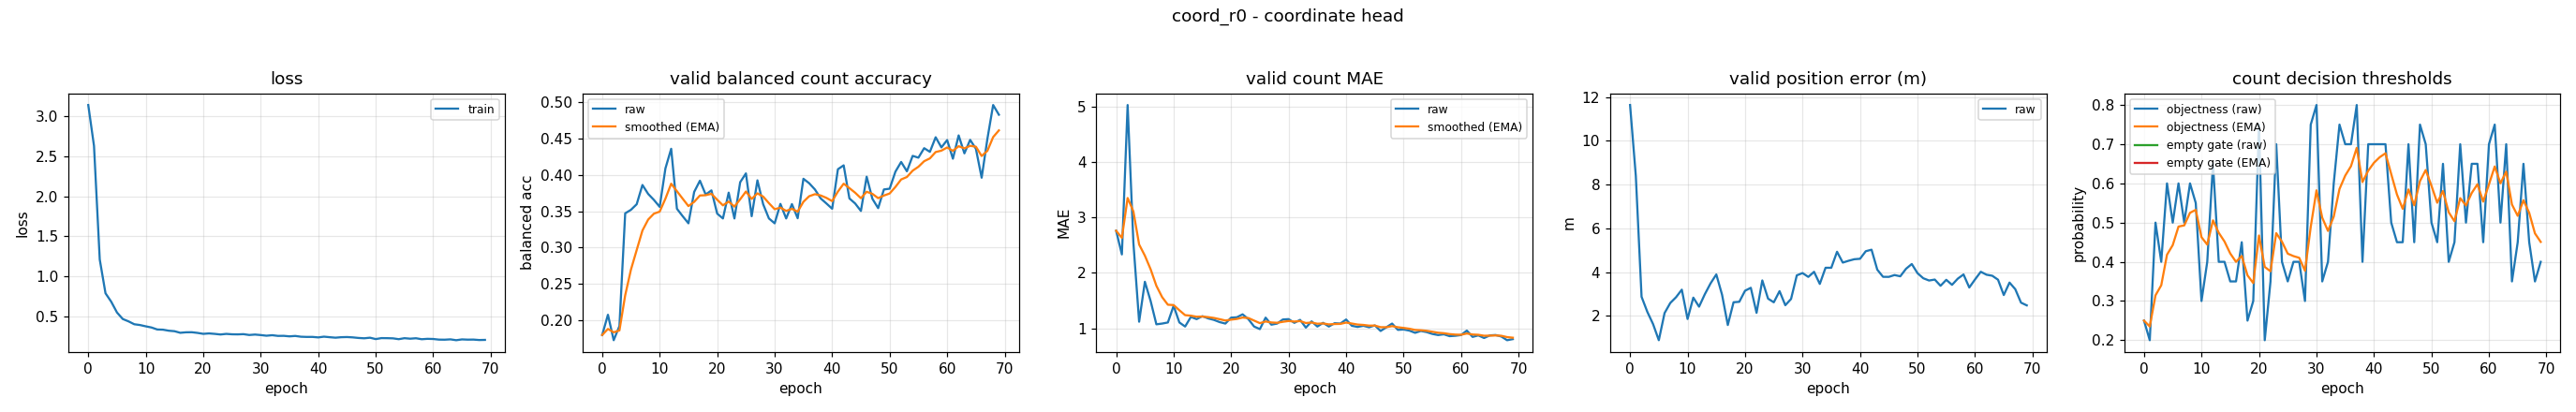

The file beside this chart, header and first rows:
epoch, train_loss, valid_bal, valid_bal_smoothed, valid_mae, valid_mae_smoothed, valid_error_m, valid_threshold, valid_threshold_smoothed, valid_empty_threshold, valid_empty_threshold_smoothed
0, 3.14, 0.18, 0.18, 2.76, 2.76, 11.64, 0.25, 0.25, nan, nan
1, 2.629, 0.2078, 0.1883, 2.333, 2.632, 8.399, 0.2, 0.235, nan, nan
2, 1.212, 0.1728, 0.1837, 5.027, 3.35, 2.874, 0.5, 0.3145, nan, nan
3, 0.7906, 0.1923, 0.1863, 2.547, 3.109, 2.187, 0.4, 0.3401, nan, nan
4, 0.6844, 0.3471, 0.2345, 1.12, 2.512, 1.627, 0.6, 0.4181, nan, nan
5, 0.5504, 0.3519, 0.2697, 1.84, 2.311, 0.8895, 0.5, 0.4427, nan, nan
6, 0.4695, 0.3595, 0.2967, 1.493, 2.066, 2.13, 0.6, 0.4899, nan, nan
7, 0.44, 0.386, 0.3234, 1.073, 1.768, 2.593, 0.5, 0.4929, nan, nan
8, 0.404, 0.3736, 0.3385, 1.087, 1.564, 2.855, 0.6, 0.525, nan, nan
9, 0.3942, 0.3654, 0.3466, 1.107, 1.426, 3.199, 0.55, 0.5325, nan, nan
10, 0.378, 0.3559, 0.3494, 1.407, 1.421, 1.86, 0.3, 0.4628, nan, nan
11, 0.3634, 0.4088, 0.3672, 1.107, 1.326, 2.835, 0.4, 0.4439, nan, nan
12, 0.3386, 0.4357, 0.3877, 1.033, 1.238, 2.422, 0.65, 0.5058, nan, nan
13, 0.3361, 0.3533, 0.3774, 1.207, 1.229, 2.989, 0.4, 0.474, nan, nan
14, 0.3234, 0.3431, 0.3671, 1.167, 1.21, 3.486, 0.4, 0.4518, nan, nan
15, 0.3171, 0.3333, 0.357, 1.22, 1.213, 3.895, 0.35, 0.4213, nan, nan
16, 0.2972, 0.3764, 0.3628, 1.18, 1.203, 2.968, 0.35, 0.3999, nan, nan
17, 0.3035, 0.3919, 0.3715, 1.153, 1.188, 1.585, 0.45, 0.4149, nan, nan
18, 0.3043, 0.3728, 0.3719, 1.113, 1.166, 2.624, 0.25, 0.3654, nan, nan
19, 0.2961, 0.3785, 0.3739, 1.087, 1.142, 2.646, 0.3, 0.3458, nan, nan
20, 0.2842, 0.3467, 0.3657, 1.193, 1.157, 3.151, 0.75, 0.4671, nan, nan
21, 0.2895, 0.34, 0.358, 1.2, 1.17, 3.284, 0.2, 0.3869, nan, nan
22, 0.2838, 0.3754, 0.3632, 1.253, 1.195, 2.142, 0.35, 0.3759, nan, nan
23, 0.2762, 0.34, 0.3563, 1.167, 1.187, 3.622, 0.7, 0.4731, nan, nan
24, 0.2837, 0.3898, 0.3663, 1.033, 1.141, 2.789, 0.4, 0.4512, nan, nan
25, 0.2786, 0.4019, 0.377, 0.9867, 1.094, 2.621, 0.35, 0.4208, nan, nan
26, 0.2776, 0.3431, 0.3668, 1.193, 1.124, 3.133, 0.4, 0.4146, nan, nan
27, 0.2803, 0.3923, 0.3745, 1.067, 1.107, 2.489, 0.4, 0.4102, nan, nan
28, 0.2699, 0.3595, 0.37, 1.087, 1.101, 2.773, 0.3, 0.3771, nan, nan
29, 0.2754, 0.34, 0.361, 1.16, 1.119, 3.853, 0.75, 0.489, nan, nan
30, 0.269, 0.3333, 0.3527, 1.167, 1.133, 3.957, 0.8, 0.5823, nan, nan
31, 0.2608, 0.36, 0.3549, 1.1, 1.123, 3.783, 0.35, 0.5126, nan, nan
32, 0.2672, 0.34, 0.3504, 1.153, 1.132, 4.015, 0.4, 0.4788, nan, nan
33, 0.2585, 0.3597, 0.3532, 1.013, 1.097, 3.461, 0.6, 0.5152, nan, nan
34, 0.2594, 0.3403, 0.3493, 1.127, 1.106, 4.2, 0.75, 0.5856, nan, nan
35, 0.2529, 0.3945, 0.3629, 1.033, 1.084, 4.2, 0.7, 0.6199, nan, nan
36, 0.258, 0.3884, 0.3705, 1.1, 1.089, 4.931, 0.7, 0.644, nan, nan
37, 0.2483, 0.3798, 0.3733, 1.033, 1.072, 4.436, 0.8, 0.6908, nan, nan
38, 0.2458, 0.3675, 0.3716, 1.093, 1.078, 4.519, 0.4, 0.6035, nan, nan
39, 0.246, 0.3606, 0.3683, 1.087, 1.081, 4.59, 0.7, 0.6325, nan, nan
40, 0.2398, 0.3534, 0.3638, 1.16, 1.105, 4.611, 0.7, 0.6527, nan, nan
41, 0.2491, 0.4076, 0.3769, 1.047, 1.087, 4.956, 0.7, 0.6669, nan, nan
42, 0.2423, 0.4129, 0.3877, 1.027, 1.069, 5.025, 0.7, 0.6768, nan, nan
43, 0.2363, 0.3675, 0.3817, 1.047, 1.062, 4.112, 0.5, 0.6238, nan, nan
44, 0.2423, 0.3606, 0.3753, 1.02, 1.05, 3.786, 0.45, 0.5717, nan, nan
45, 0.2443, 0.3503, 0.3678, 1.053, 1.051, 3.783, 0.45, 0.5352, nan, nan
46, 0.2401, 0.3973, 0.3767, 0.9533, 1.022, 3.867, 0.7, 0.5846, nan, nan
47, 0.233, 0.367, 0.3738, 1.02, 1.021, 3.81, 0.45, 0.5442, nan, nan
48, 0.2288, 0.3542, 0.3679, 1.087, 1.041, 4.154, 0.75, 0.606, nan, nan
49, 0.236, 0.3798, 0.3715, 0.9733, 1.021, 4.372, 0.7, 0.6342, nan, nan
50, 0.2189, 0.3809, 0.3743, 0.98, 1.008, 3.951, 0.5, 0.5939, nan, nan
51, 0.2311, 0.4042, 0.3833, 0.96, 0.9939, 3.721, 0.45, 0.5507, nan, nan
52, 0.2302, 0.4176, 0.3936, 0.92, 0.9717, 3.618, 0.65, 0.5805, nan, nan
53, 0.228, 0.4048, 0.3969, 0.9533, 0.9662, 3.66, 0.4, 0.5264, nan, nan
54, 0.2176, 0.4259, 0.4056, 0.9333, 0.9563, 3.377, 0.45, 0.5035, nan, nan
55, 0.23, 0.4234, 0.411, 0.9, 0.9394, 3.649, 0.7, 0.5624, nan, nan
56, 0.2238, 0.4365, 0.4186, 0.88, 0.9216, 3.42, 0.5, 0.5437, nan, nan
57, 0.2292, 0.4315, 0.4225, 0.8933, 0.9131, 3.702, 0.65, 0.5756, nan, nan
58, 0.2171, 0.4515, 0.4312, 0.86, 0.8972, 3.894, 0.65, 0.5979, nan, nan
59, 0.222, 0.4376, 0.4331, 0.8667, 0.888, 3.297, 0.45, 0.5535, nan, nan
... 10 more rows
